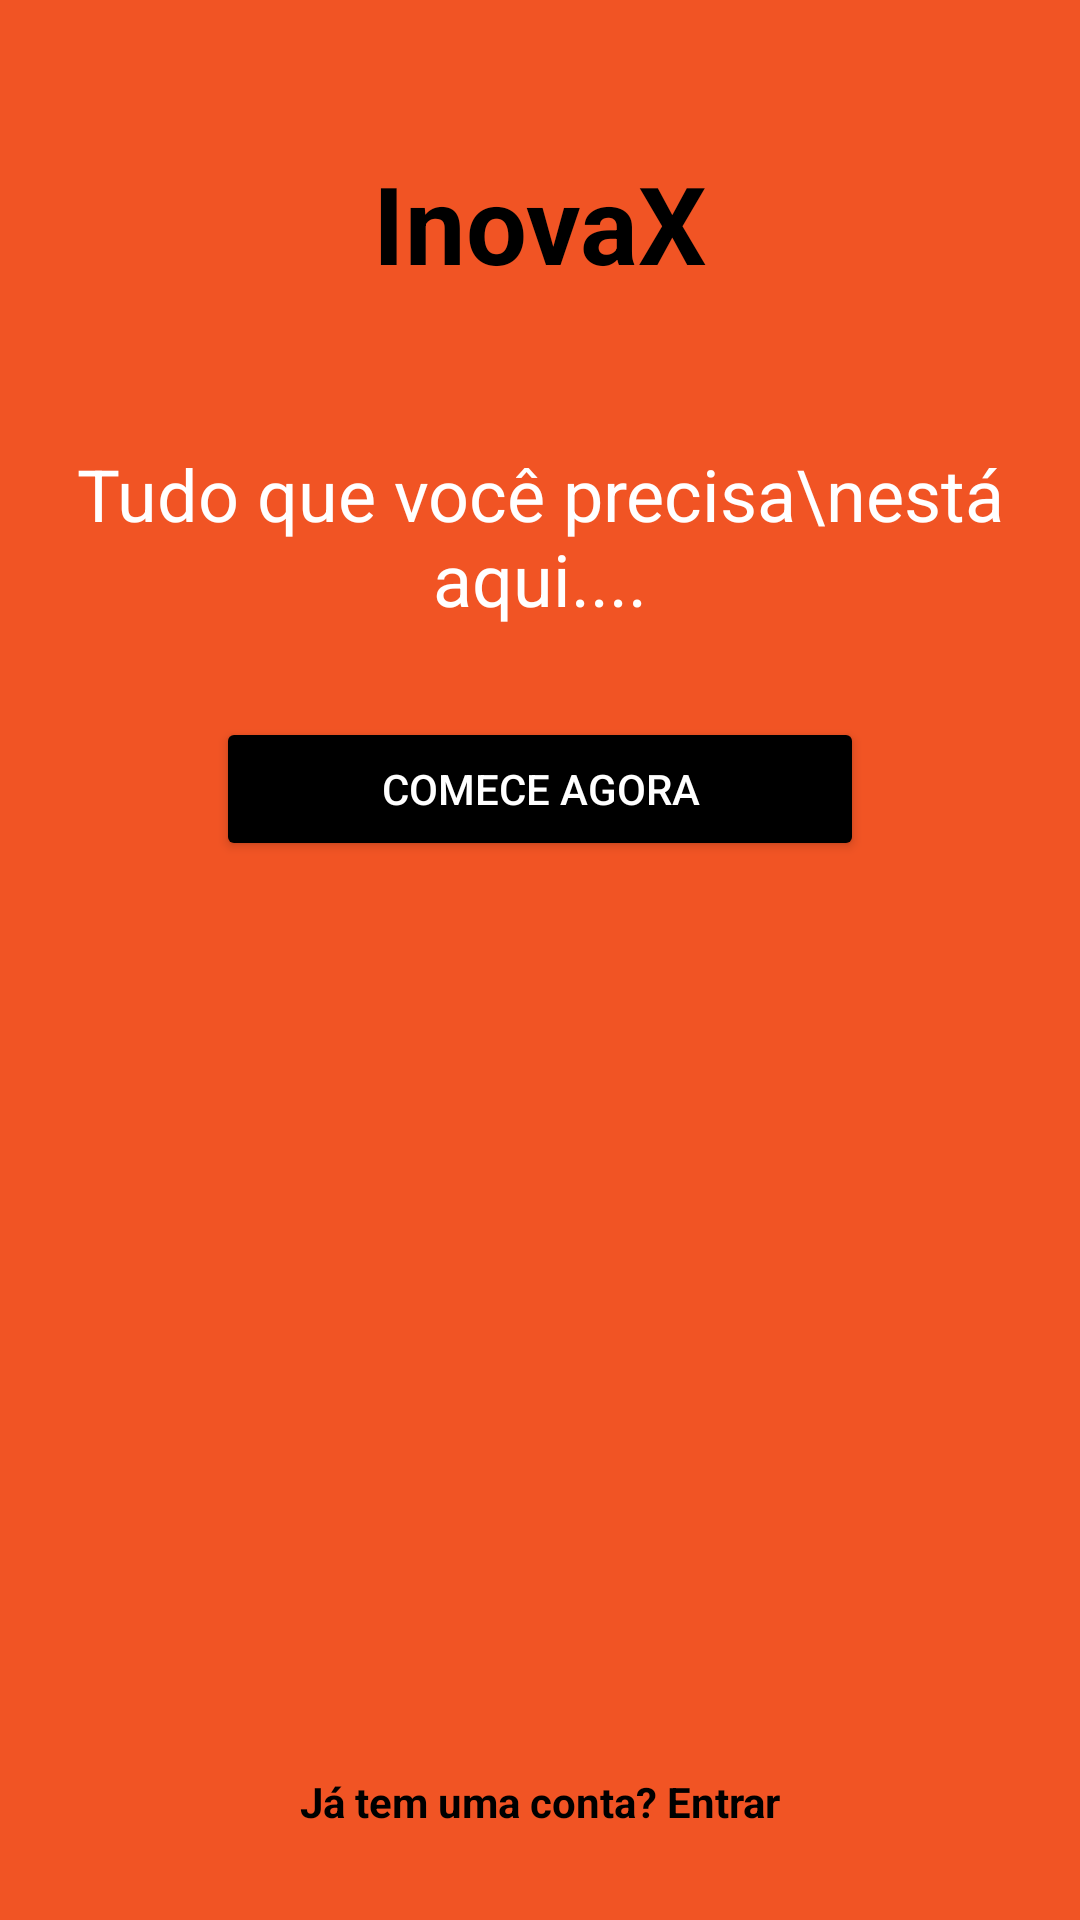

This screen was rendered from an Android layout file. Write that file and the resources it references.
<!-- AndroidManifest.xml: application theme Theme.Sprint_mobile -->
<!-- res/layout/activity_primeira_tela.xml -->
<?xml version="1.0" encoding="utf-8"?>
<androidx.constraintlayout.widget.ConstraintLayout
    xmlns:android="http://schemas.android.com/apk/res/android"
    xmlns:app="http://schemas.android.com/apk/res-auto"
    xmlns:tools="http://schemas.android.com/tools"
    android:id="@+id/main"
    android:layout_width="match_parent"
    android:layout_height="match_parent"
    tools:context=".PrimeiraTela"
    android:background="#F15424">

    
    <TextView
        android:id="@+id/logo_text"
        android:layout_width="wrap_content"
        android:layout_height="wrap_content"
        android:text="InovaX"
        android:textSize="36sp"
        android:textColor="#000000"
        android:layout_marginTop="50dp"
        android:textStyle="bold"
        app:layout_constraintTop_toTopOf="parent"
        app:layout_constraintStart_toStartOf="parent"
        app:layout_constraintEnd_toEndOf="parent" />

    
    <TextView
        android:id="@+id/main_text"
        android:layout_width="wrap_content"
        android:layout_height="wrap_content"
        android:text="Tudo que você precisa\nestá aqui...."
        android:textSize="24sp"
        android:textColor="#FFFFFF"
        android:gravity="center"
        android:layout_marginTop="50dp"
        app:layout_constraintTop_toBottomOf="@id/logo_text"
        app:layout_constraintStart_toStartOf="parent"
        app:layout_constraintEnd_toEndOf="parent" />

    
    <Button
        android:id="@+id/start_button"
        android:layout_width="0dp"
        android:layout_height="wrap_content"
        android:text="Comece Agora"
        android:textColor="#FFFFFF"
        android:backgroundTint="#000000"
        android:layout_marginTop="30dp"
        app:layout_constraintTop_toBottomOf="@id/main_text"
        app:layout_constraintStart_toStartOf="parent"
        app:layout_constraintEnd_toEndOf="parent"
        app:layout_constraintWidth_percent="0.6" />

    
    <TextView
        android:id="@+id/login_text"
        android:layout_width="wrap_content"
        android:layout_height="wrap_content"
        android:text="Já tem uma conta? Entrar"
        android:textSize="14sp"
        android:textColor="#000000"
        android:textStyle="bold"
        android:layout_marginBottom="30dp"
        app:layout_constraintBottom_toBottomOf="parent"
        app:layout_constraintStart_toStartOf="parent"
        app:layout_constraintEnd_toEndOf="parent" />

</androidx.constraintlayout.widget.ConstraintLayout>
<!-- resources referenced by this layout -->
<resources>
  <style name="Theme.Sprint_mobile" parent="Base.Theme.Sprint_mobile" />
  <style name="Base.Theme.Sprint_mobile" parent="Theme.Material3.DayNight.NoActionBar">
          
          
      </style>
</resources>
